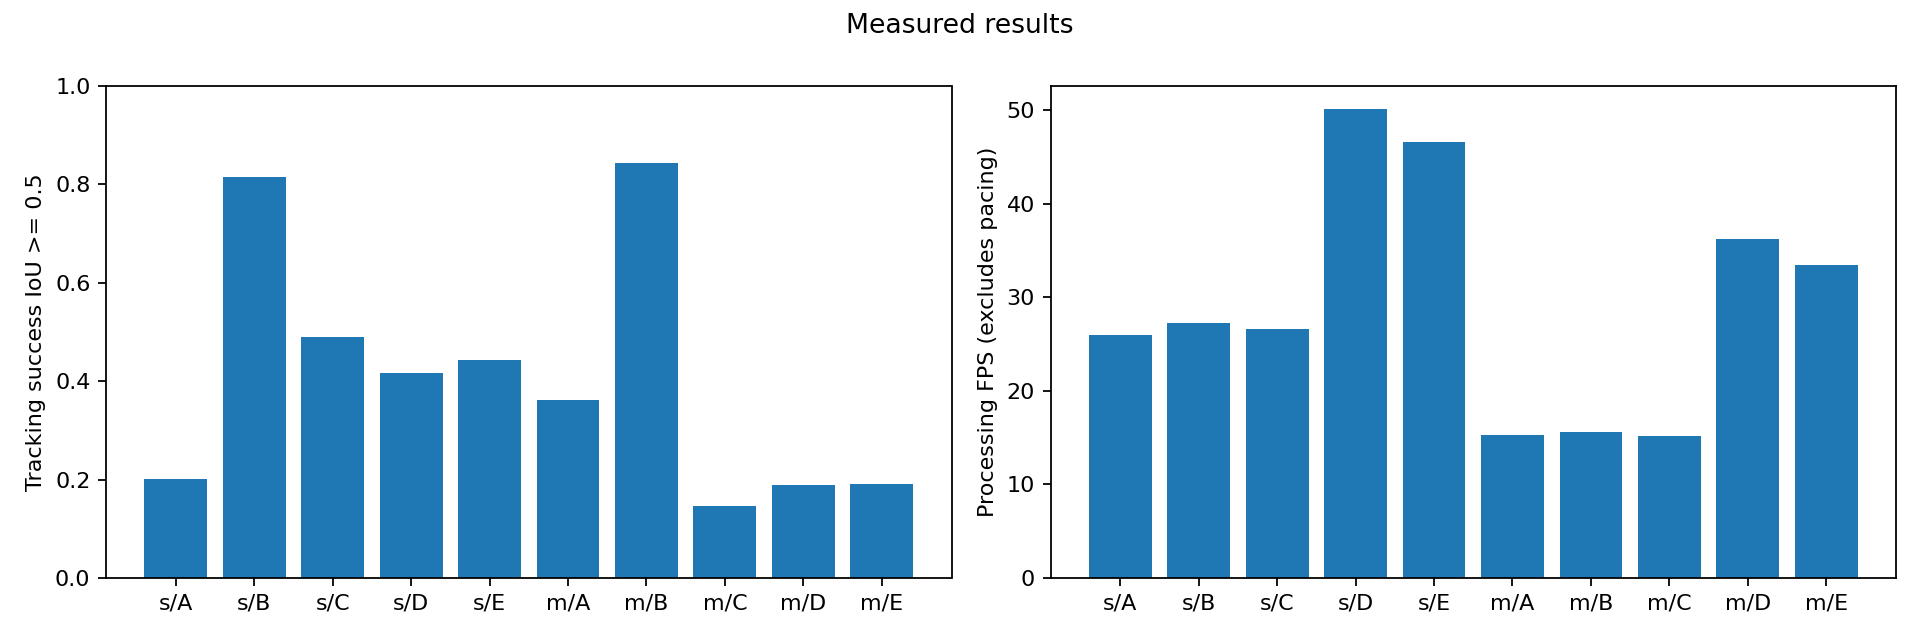

The data file committed next to this chart (first rows):
run, size, condition, complete_video, gt_frames, tsr03, tsr05, cle_mean_px, cle_n, output_rate, longest_failure_s, precision, recall, f1, ap50, detector_gt_boxes, yolo_calls, yolo_hz_video, processing_fps, wall_fps, frame_ms_mean, frame_ms_p95
results/comparison_20261027/s_A_20261026…, s, A, True, 1883, 0.317, 0.2018, 87.11, 860, 0.4567, 3.733, 0.3833, 0.2119, 0.2729, 0.169, 1883, 2512, 30.0, 25.94, 25.94, 38.54, 42.06
results/comparison_20261027/s_B_20261026…, s, B, True, 1883, 0.8651, 0.8147, 8.084, 1665, 0.8842, 0.6667, 0.8344, 0.8216, 0.8279, 0.8426, 1883, 2512, 30.0, 27.21, 27.21, 36.74, 40.68
results/comparison_20261027/s_C_20261026…, s, C, True, 1883, 0.5231, 0.4886, 10.09, 1007, 0.5348, 1.2, 0.8344, 0.8216, 0.8279, 0.8426, 1883, 2512, 30.0, 26.57, 26.57, 37.62, 41.62
results/comparison_20261027/s_D_20261026…, s, D, True, 1883, 0.6129, 0.4164, 15.28, 1656, 0.8794, 0.8667, 0.8382, 0.8195, 0.8288, 0.8405, 626, 838, 10.01, 50.11, 50.11, 19.94, 44.62
results/comparison_20261027/s_E_20261026…, s, E, True, 1883, 0.6044, 0.4434, 13.92, 1362, 0.7233, 0.8667, 0.8382, 0.8195, 0.8288, 0.8405, 626, 838, 10.01, 46.61, 46.61, 21.44, 45.29
results/comparison_20261027/m_A_20261026…, m, A, True, 1883, 0.4981, 0.3606, 58.08, 1124, 0.5969, 3.733, 0.5286, 0.3675, 0.4336, 0.3088, 1883, 2512, 30.0, 15.26, 15.26, 65.5, 70.11
results/comparison_20261027/m_B_20261026…, m, B, True, 1883, 0.8911, 0.8423, 64.81, 1839, 0.9766, 1.0, 0.4175, 0.8593, 0.562, 0.8176, 1883, 2512, 30.0, 15.56, 15.56, 64.25, 69.07
results/comparison_20261027/m_C_20261026…, m, C, True, 1883, 0.1668, 0.146, 625.7, 1739, 0.9235, 6.533, 0.4175, 0.8593, 0.562, 0.8176, 1883, 2512, 30.0, 15.22, 15.22, 65.71, 71.84
results/comparison_20261027/m_D_20261026…, m, D, True, 1883, 0.2746, 0.188, 445.2, 1803, 0.9575, 6.533, 0.4195, 0.853, 0.5624, 0.8264, 626, 838, 10.01, 36.24, 36.24, 27.58, 66.09
results/comparison_20261027/m_E_20261026…, m, E, True, 1883, 0.2581, 0.1901, 487.5, 1692, 0.8986, 6.533, 0.4195, 0.853, 0.5624, 0.8264, 626, 838, 10.01, 33.5, 33.5, 29.84, 67.64
